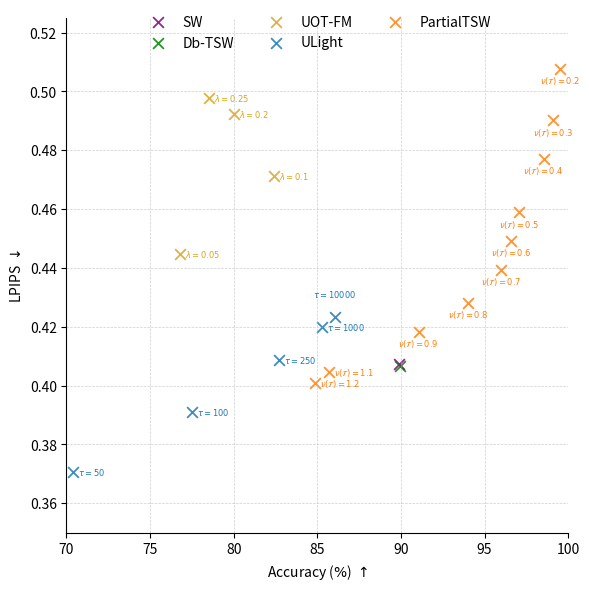

This chart was generated by the following Python code: (Note: this script raises an exception after producing the figure.)
import matplotlib.pyplot as plt
from matplotlib.ticker import FormatStrFormatter

# Data (same)

uot_eps = [0.05, 0.1, 0.2, 0.25]
uot_acc = [76.773, 82.381, 80.043, 78.515]
uot_lpips = [0.44468, 0.47127, 0.49235, 0.49785]

ulight_tau   = [50, 100, 250, 1000, 10000]
ulight_acc   = [70.39, 77.51, 82.7, 85.27, 86.064]
ulight_lpips = [0.3706, 0.391, 0.4086, 0.4198, 0.42328]

ptsw_param = [1.2, 1.1, 0.9, 0.8, 0.7, 0.6, 0.5, 0.4, 0.3, 0.2]
ptsw_acc   = [84.8716381, 85.7121027, 91.0605134, 94.00978, 95.9810513,
              96.5922983, 97.0507335, 98.5330073, 99.1136919, 99.4804401]
ptsw_lpips = [0.40088, 0.40466, 0.41834, 0.4282, 0.43937,
              0.44925, 0.45895, 0.47712, 0.49022, 0.50780]

sw_acc, sw_lpips = [89.884], [0.40741]
db_acc, db_lpips = [89.96], [0.40675]

plt.figure(figsize=(6,6))

s = 60                                # slightly larger
lw = 1.3                              # line-width for the 'x'

plt.scatter(sw_acc,   sw_lpips,   s=s, marker='x', linewidths=lw,
            label='SW',         color='purple',   alpha=0.85)
plt.scatter(db_acc,   db_lpips,  s=s, marker='x', linewidths=lw,
            label='Db-TSW',     color='green',    alpha=0.85)
plt.scatter(uot_acc,  uot_lpips, s=s, marker='x', linewidths=lw,
            label='UOT-FM',     color='goldenrod',alpha=0.85)
plt.scatter(ulight_acc, ulight_lpips, s=s, marker='x', linewidths=lw,
            label='ULight',     color='tab:blue', alpha=0.85)
plt.scatter(ptsw_acc,  ptsw_lpips, s=s, marker='x', linewidths=lw,
            label='PartialTSW', color='tab:orange',alpha=0.85)

x_off = 0.3
for x,y,eps in zip(uot_acc, uot_lpips, uot_eps):
    plt.text(x+x_off, y, rf'$\lambda={eps}$', fontsize=6, va='center', ha='left', color='goldenrod')

for x, y, nu in zip(ptsw_acc, ptsw_lpips, ptsw_param):
    if nu < 1:                                 # 0.2 … 0.9  ➜ below
        plt.text(x, y-0.002,                  # a small downward offset
                 rf'$\nu(\mathcal{{T}})={nu}$',
                 fontsize=6, ha='center', va='top', color='tab:orange')
    else:                                      # 1.1 and 1.2  ➜ keep right
        plt.text(x + x_off, y,
                 rf'$\nu(\mathcal{{T}})={nu}$',
                 fontsize=6, ha='left', va='center', color='tab:orange')


for x,y,tau in zip(ulight_acc, ulight_lpips, ulight_tau):
    if tau==10000:
        plt.text(x, y+0.006, rf'$\tau={tau}$', fontsize=6, ha='center', va='bottom', color='tab:blue')
    else:
        plt.text(x+x_off, y, rf'$\tau={tau}$', fontsize=6, va='center', ha='left', color='tab:blue')

plt.xlabel(r'Accuracy ($\%$) $\uparrow$')
plt.ylabel(r'LPIPS $\downarrow$')
plt.xlim(70,100)
plt.ylim(0.525,0.35)
plt.gca().invert_yaxis()
plt.gca().yaxis.set_major_formatter(FormatStrFormatter('%.2f'))

ax = plt.gca()
for spine in ['top', 'right']:
    ax.spines[spine].set_visible(False)

# legend at top center inside
order = ['SW','Db-TSW','UOT-FM','ULight','PartialTSW']
handles, labels = plt.gca().get_legend_handles_labels()
handles = [handles[labels.index(l)] for l in order]
plt.legend(handles, order, frameon=False, loc='upper center', bbox_to_anchor=(0.5,1.03), ncol=3)

plt.grid(True, linestyle='--', linewidth=0.5, alpha=0.6)
plt.tight_layout()
plt.savefig('figures/uot_alae_results.pdf')
plt.show()
